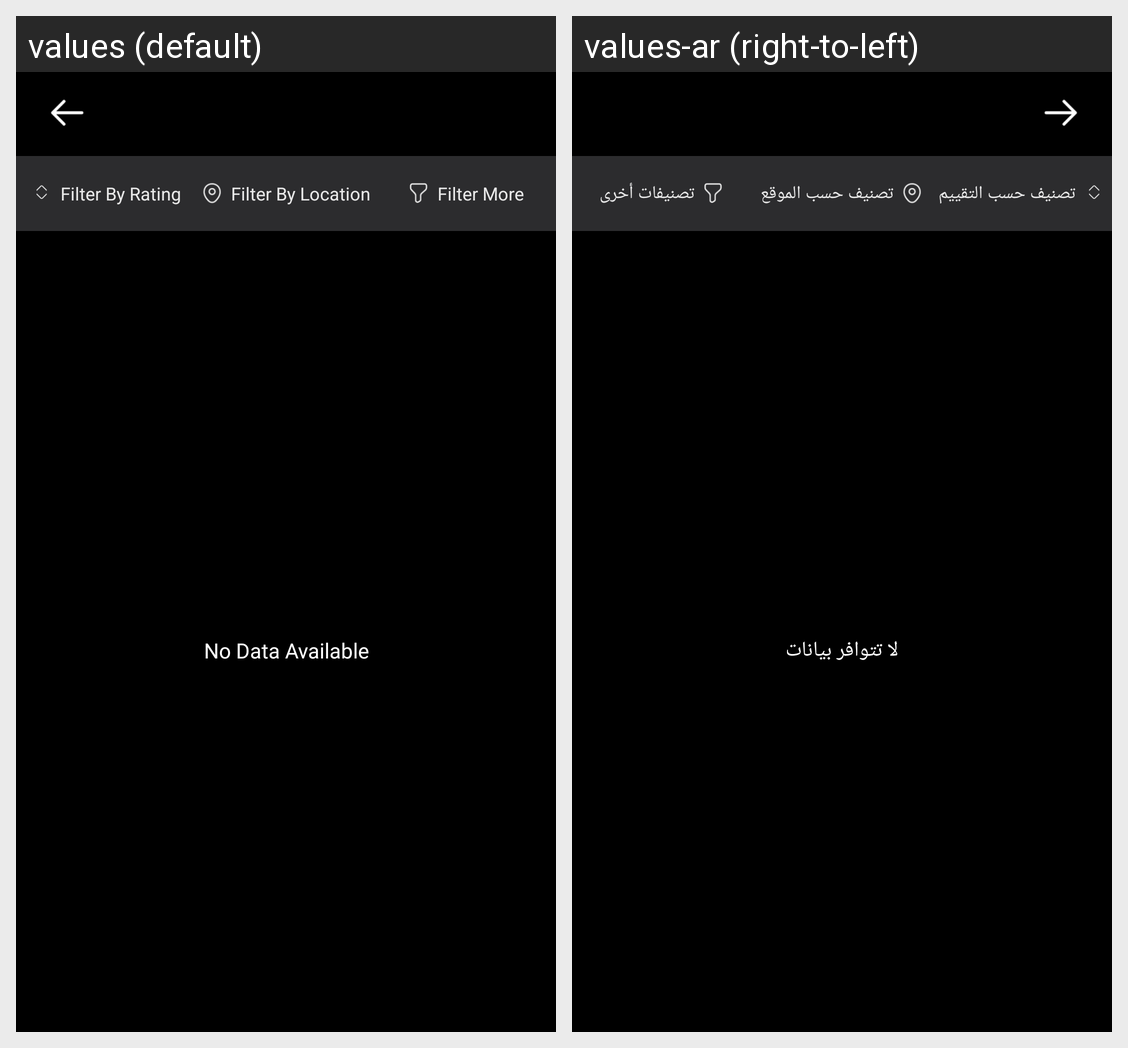

Translations of the strings shown on this Android screen, per locale in the grid:
Android screen res/layout/fragment_trainer_list.xml rendered under 2 locales, left to right: values (default), values-ar (right-to-left). Device: Nexus 5 (rendered at 1080×1920; each locale shown at half size, 540×960, under a caption strip naming it); theme AppTheme.
Strings drawn on this screen, with the default value and each locale's value (text and hints the layout hard-codes, and strings that could not be matched under every locale, appear in the picture but are not listed):

filter_by_rating
  values: Filter By Rating
  values-ar: تصنيف حسب التقييم

filter_by_location
  values: Filter By Location
  values-ar: تصنيف حسب الموقع

filter_more
  values: Filter More
  values-ar: تصنيفات أخرى

no_data_available
  values: No Data Available
  values-ar: لا تتوافر بيانات
